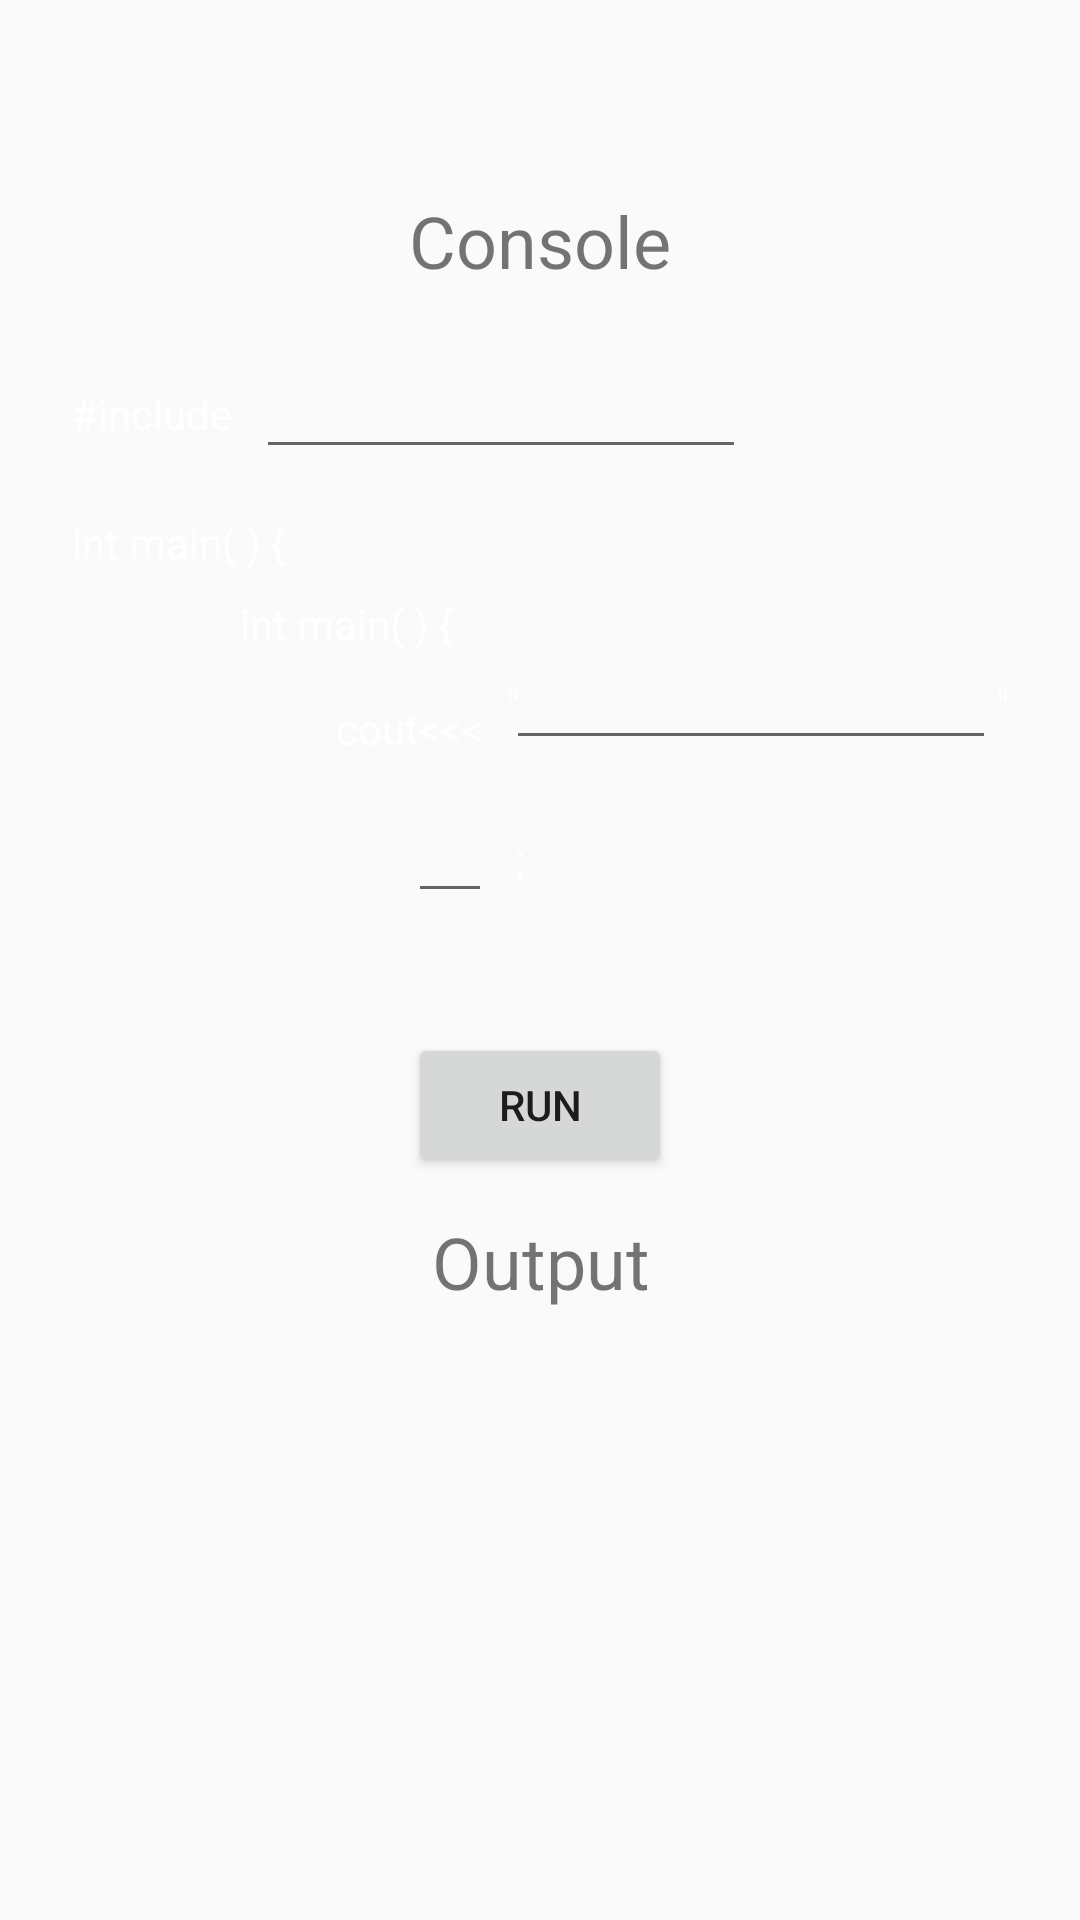

Layout XML and referenced resources for this Android screen:
<!-- AndroidManifest.xml: activity theme AppTheme.NoActionBar -->
<!-- res/layout/activity_console.xml -->
<?xml version="1.0" encoding="utf-8"?>
<ScrollView
    xmlns:android="http://schemas.android.com/apk/res/android"
    xmlns:app="http://schemas.android.com/apk/res-auto"
    xmlns:tools="http://schemas.android.com/tools"
    android:layout_width="match_parent"
    android:layout_height="match_parent"
    tools:context=".ConsoleActivity">

    <androidx.constraintlayout.widget.ConstraintLayout
        android:layout_width="match_parent"
        android:layout_height="wrap_content">

        <ImageView
            android:id="@+id/imageView6"
            android:layout_width="0dp"
            android:layout_height="224dp"
            android:layout_marginEnd="16dp"
            android:layout_marginStart="16dp"
            android:layout_marginTop="16dp"
            android:adjustViewBounds="true"
            app:layout_constraintEnd_toEndOf="parent"
            app:layout_constraintHorizontal_bias="1.0"
            app:layout_constraintStart_toStartOf="parent"
            app:layout_constraintTop_toBottomOf="@+id/textView8"
            app:srcCompat="@drawable/rectangular_shape" />

        <ImageView
            android:id="@+id/imageView7"
            android:layout_width="0dp"
            android:layout_height="195dp"
            android:layout_marginEnd="16dp"
            android:layout_marginStart="16dp"
            android:layout_marginTop="8dp"
            app:layout_constraintEnd_toEndOf="parent"
            app:layout_constraintHorizontal_bias="0.0"
            app:layout_constraintStart_toStartOf="parent"
            app:layout_constraintTop_toBottomOf="@+id/textView9"
            app:srcCompat="@drawable/rectangular_shape" />

        <TextView
            android:id="@+id/textView8"
            android:layout_width="wrap_content"
            android:layout_height="wrap_content"
            android:layout_marginEnd="8dp"
            android:layout_marginStart="8dp"
            android:layout_marginTop="64dp"
            android:text="Console"
            android:textSize="24sp"
            app:layout_constraintEnd_toEndOf="parent"
            app:layout_constraintStart_toStartOf="parent"
            app:layout_constraintTop_toTopOf="parent" />

        <TextView
            android:id="@+id/textView9"
            android:layout_width="wrap_content"
            android:layout_height="wrap_content"
            android:layout_marginEnd="8dp"
            android:layout_marginStart="8dp"
            android:layout_marginTop="12dp"
            android:text="Output"
            android:textSize="24sp"
            app:layout_constraintEnd_toEndOf="parent"
            app:layout_constraintHorizontal_bias="0.501"
            app:layout_constraintStart_toStartOf="parent"
            app:layout_constraintTop_toBottomOf="@+id/runButton" />

        <Button
            android:id="@+id/runButton"
            android:layout_width="wrap_content"
            android:layout_height="wrap_content"
            android:layout_marginEnd="8dp"
            android:layout_marginStart="8dp"
            android:layout_marginTop="8dp"
            android:text="Run"
            app:layout_constraintEnd_toEndOf="parent"
            app:layout_constraintStart_toStartOf="parent"
            app:layout_constraintTop_toBottomOf="@+id/imageView6" />

        <TextView
            android:id="@+id/textView10"
            android:layout_width="wrap_content"
            android:layout_height="wrap_content"
            android:layout_marginStart="8dp"
            android:layout_marginTop="24dp"
            android:text="int main( ) {"
            android:textColor="@color/white"
            app:layout_constraintStart_toStartOf="@+id/imageView6"
            app:layout_constraintTop_toBottomOf="@+id/textView11" />

        <TextView
            android:id="@+id/textView11"
            android:layout_width="wrap_content"
            android:layout_height="wrap_content"
            android:layout_marginStart="8dp"
            android:layout_marginTop="16dp"
            android:text="#include"
            android:textColor="@color/white"
            app:layout_constraintStart_toStartOf="@+id/imageView6"
            app:layout_constraintTop_toTopOf="@+id/imageView6" />

        <TextView
            android:id="@+id/textView13"
            android:layout_width="wrap_content"
            android:layout_height="wrap_content"
            android:layout_marginStart="64dp"
            android:layout_marginTop="8dp"
            android:text="int main( ) {"
            android:textColor="@color/white"
            app:layout_constraintStart_toStartOf="@+id/imageView6"
            app:layout_constraintTop_toBottomOf="@+id/textView10" />

        <TextView
            android:id="@+id/textView14"
            android:layout_width="wrap_content"
            android:layout_height="wrap_content"
            android:layout_marginStart="96dp"
            android:layout_marginTop="16dp"
            android:text="@string/cout"
            android:textColor="@color/white"
            app:layout_constraintStart_toStartOf="@+id/imageView6"
            app:layout_constraintTop_toBottomOf="@+id/textView13" />

        <TextView
            android:id="@+id/textView20"
            android:layout_width="wrap_content"
            android:layout_height="wrap_content"
            android:layout_marginStart="112dp"
            android:layout_marginTop="24dp"
            android:textColor="@color/white"
            app:layout_constraintStart_toStartOf="@+id/imageView6"
            app:layout_constraintTop_toBottomOf="@+id/textView14"
            tools:text="return " />

        <TextView
            android:id="@+id/textView23"
            android:layout_width="wrap_content"
            android:layout_height="wrap_content"
            android:layout_marginStart="64dp"
            android:layout_marginTop="8dp"
            android:textColor="@color/white"
            app:layout_constraintStart_toStartOf="@+id/imageView6"
            app:layout_constraintTop_toBottomOf="@+id/textView20"
            tools:text="}" />

        <TextView
            android:id="@+id/textView22"
            android:layout_width="wrap_content"
            android:layout_height="wrap_content"
            android:layout_marginStart="8dp"
            android:layout_marginTop="24dp"
            android:text=";"
            android:textColor="@color/white"
            app:layout_constraintStart_toEndOf="@+id/returnHello"
            app:layout_constraintTop_toBottomOf="@+id/textView14" />

        <TextView
            android:id="@+id/textView12"
            android:layout_width="wrap_content"
            android:layout_height="wrap_content"
            android:layout_marginStart="8dp"
            android:layout_marginTop="8dp"
            android:text='"'
            android:textColor="@color/white"
            app:layout_constraintStart_toEndOf="@+id/textView14"
            app:layout_constraintTop_toBottomOf="@+id/textView13" />

        <TextView
            android:id="@+id/textView15"
            android:layout_width="wrap_content"
            android:layout_height="wrap_content"
            android:layout_marginTop="8dp"
            android:text='"'
            android:textColor="@color/white"
            app:layout_constraintStart_toEndOf="@+id/hello"
            app:layout_constraintTop_toBottomOf="@+id/textView13" />

        <TextView
            android:id="@+id/resultHello"
            android:layout_width="wrap_content"
            android:layout_height="wrap_content"
            android:layout_marginStart="8dp"
            android:layout_marginTop="8dp"
            android:textColor="@color/white"
            app:layout_constraintStart_toStartOf="@+id/imageView7"
            app:layout_constraintTop_toTopOf="@+id/imageView7" />

        <EditText
            android:id="@+id/hello"
            android:layout_width="wrap_content"
            android:layout_height="wrap_content"
            android:layout_marginStart="8dp"
            android:ems="10"
            android:inputType="text"
            android:textAppearance="@style/TextAppearance.AppCompat.Body1"
            android:textColor="@color/magenta"
            app:layout_constraintStart_toEndOf="@+id/textView14"
            app:layout_constraintTop_toBottomOf="@+id/textView13" />

        <EditText
            android:id="@+id/returnHello"
            android:layout_width="28dp"
            android:layout_height="wrap_content"
            android:layout_marginStart="8dp"
            android:layout_marginTop="16dp"
            android:ems="10"
            android:inputType="text"
            android:textAppearance="@style/TextAppearance.AppCompat.Body1"
            android:textColor="@color/magenta"
            app:layout_constraintStart_toEndOf="@+id/textView20"
            app:layout_constraintTop_toBottomOf="@+id/textView14" />

        <EditText
            android:id="@+id/includeHello"
            android:layout_width="wrap_content"
            android:layout_height="wrap_content"
            android:layout_marginStart="8dp"
            android:layout_marginTop="8dp"
            android:ems="10"
            android:inputType="text"
            android:textAppearance="@style/TextAppearance.AppCompat.Body1"
            android:textColor="@color/cyan"
            app:layout_constraintStart_toEndOf="@+id/textView11"
            app:layout_constraintTop_toTopOf="@+id/imageView6" />

    </androidx.constraintlayout.widget.ConstraintLayout>
</ScrollView>
<!-- resources referenced by this layout -->
<resources>
  <color name="cyan">#0b8ae6</color>
  <color name="magenta">#ff00cc</color>
  <color name="white">#FFFFFF</color>
  <string name="cout">cout&lt;&lt;&lt; </string>
  <style name="AppTheme.NoActionBar">
          <item name="windowActionBar">false</item>
          <item name="windowNoTitle">true</item>
          
          <item name="bottomNavigationStyle">@style/Widget.Design.BottomNavigationView</item>
          <item name="navigationViewStyle">@style/Widget.Design.NavigationView</item>
      </style>
</resources>
